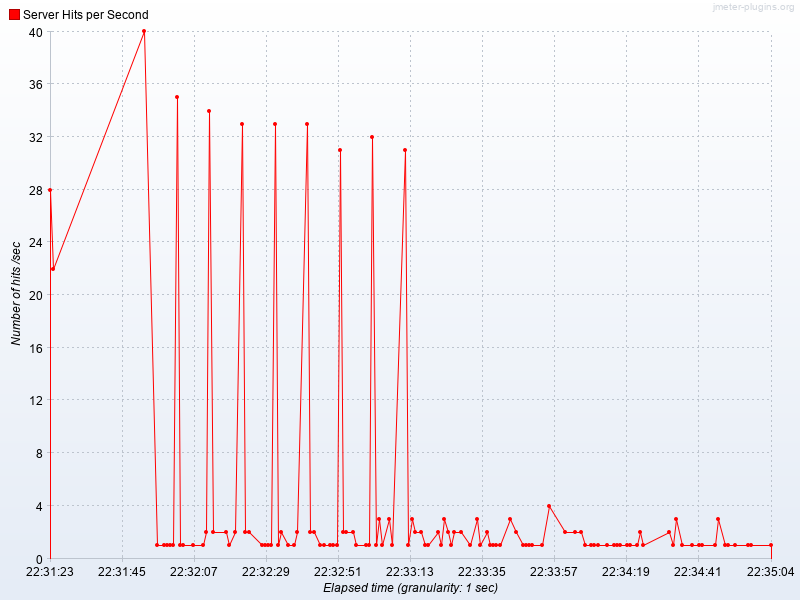

The data file committed next to this chart (first rows):
Elapsed time, Server Hits per Second
22:31:23.0, 28.0
22:31:24.0, 22.0
22:31:52.0, 40.0
22:31:56.0, 1.0
22:31:58.0, 1.0
22:31:59.0, 1.0
22:32:00.0, 1.0
22:32:01.0, 1.0
22:32:02.0, 35.0
22:32:03.0, 1.0
22:32:04.0, 1.0
22:32:07.0, 1.0
22:32:10.0, 1.0
22:32:11.0, 2.0
22:32:12.0, 34.0
22:32:13.0, 2.0
22:32:17.0, 2.0
22:32:18.0, 1.0
22:32:20.0, 2.0
22:32:22.0, 33.0
22:32:23.0, 2.0
22:32:24.0, 2.0
22:32:28.0, 1.0
22:32:29.0, 1.0
22:32:30.0, 1.0
22:32:31.0, 1.0
22:32:32.0, 33.0
22:32:33.0, 1.0
22:32:34.0, 2.0
22:32:36.0, 1.0
22:32:38.0, 1.0
22:32:39.0, 2.0
22:32:42.0, 33.0
22:32:43.0, 2.0
22:32:44.0, 2.0
22:32:46.0, 1.0
22:32:47.0, 1.0
22:32:49.0, 1.0
22:32:50.0, 1.0
22:32:51.0, 1.0
22:32:52.0, 31.0
22:32:53.0, 2.0
22:32:54.0, 2.0
22:32:56.0, 2.0
22:32:57.0, 1.0
22:33:00.0, 1.0
22:33:01.0, 1.0
22:33:02.0, 32.0
22:33:03.0, 1.0
22:33:04.0, 3.0
22:33:05.0, 1.0
22:33:07.0, 3.0
22:33:08.0, 1.0
22:33:12.0, 31.0
22:33:13.0, 1.0
22:33:14.0, 3.0
22:33:15.0, 2.0
22:33:17.0, 2.0
22:33:18.0, 1.0
22:33:19.0, 1.0
... 54 more rows
